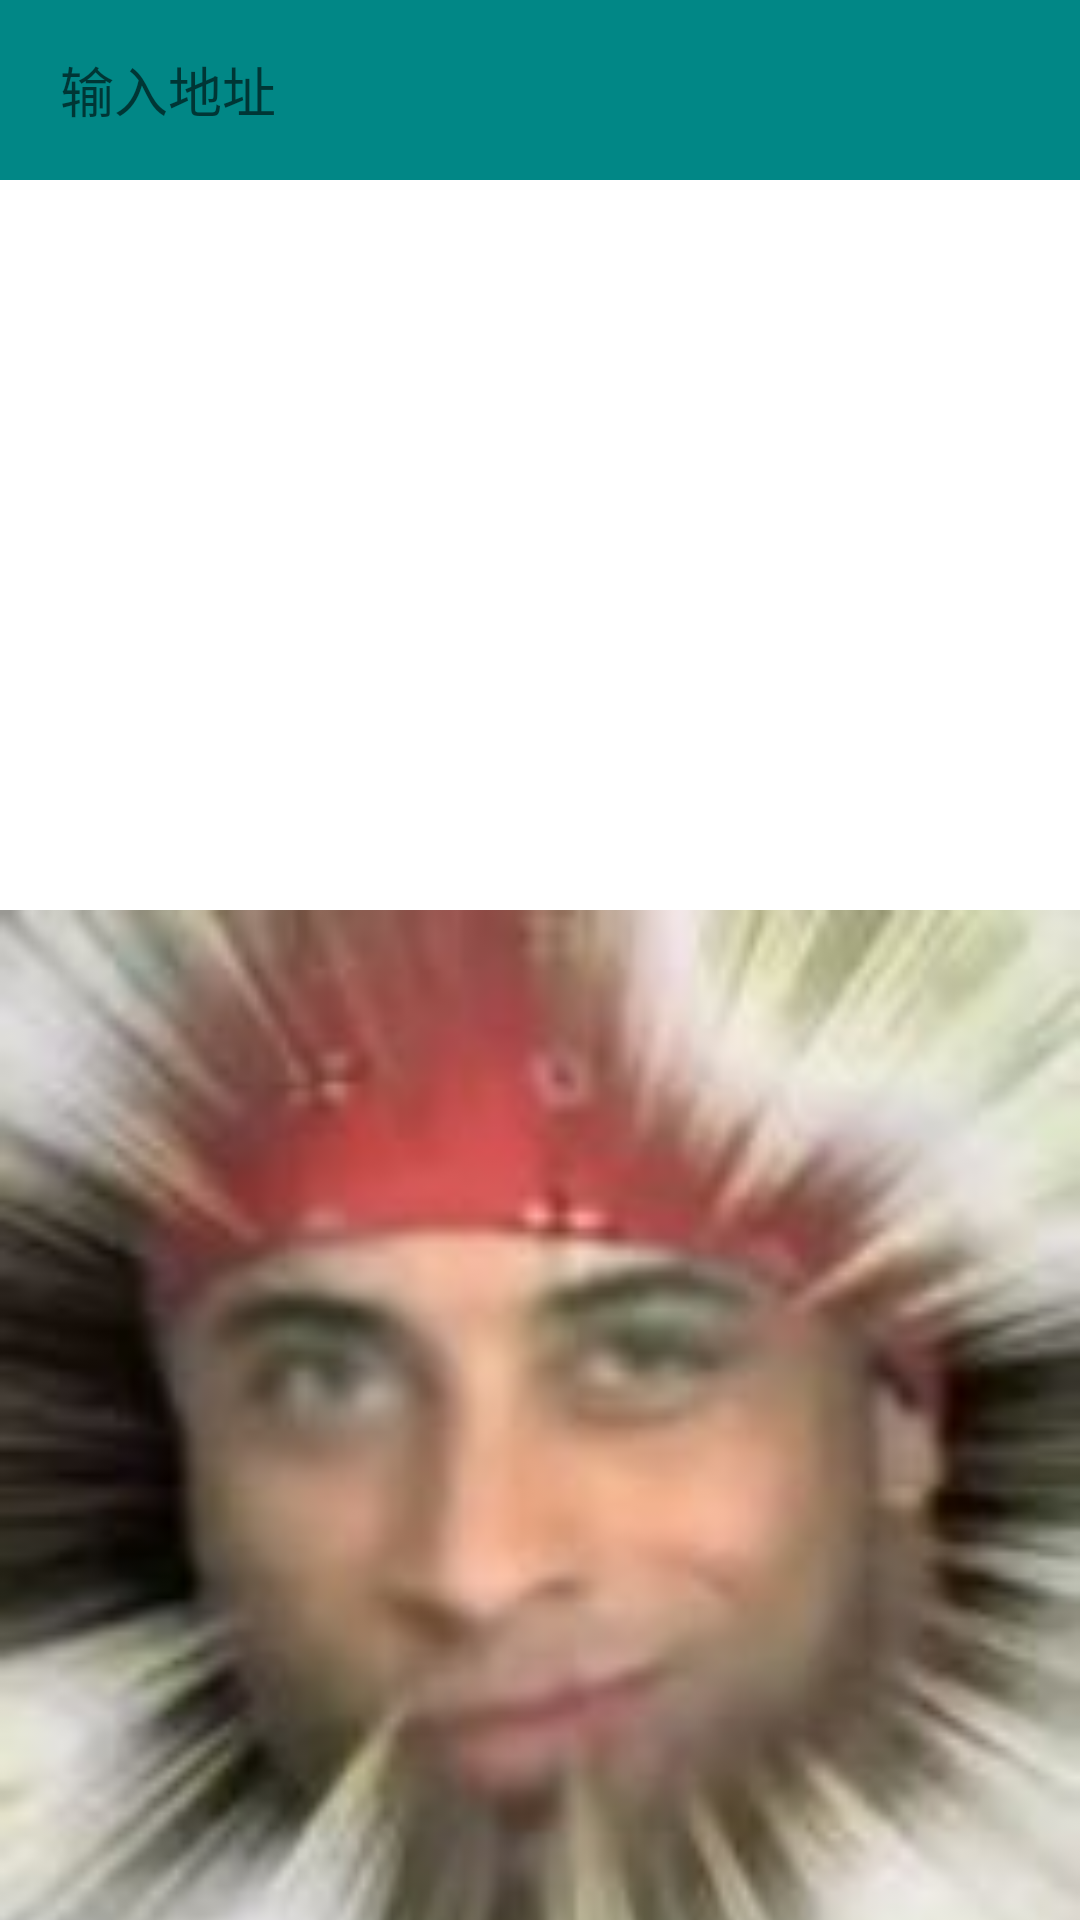

Produce the Android XML layout that renders to this screen, including the resource entries it uses.
<!-- AndroidManifest.xml: application theme Theme.BananaWeather -->
<!-- res/layout/fragment_place.xml -->
<?xml version="1.0" encoding="utf-8"?>
<RelativeLayout xmlns:android="http://schemas.android.com/apk/res/android"
    android:layout_width="match_parent"
    android:layout_height="match_parent"
    android:background="?android:windowBackground">

    <ImageView
        android:id="@+id/bgImageView"
        android:layout_width="match_parent"
        android:layout_height="match_parent"
        android:layout_alignParentBottom="true"
        android:layout_marginBottom="-327dp"
        android:src="@drawable/bg_place" />

    <FrameLayout
        android:id="@+id/actionBarLayout"
        android:layout_width="match_parent"
        android:layout_height="60dp"
        android:background="@color/teal_700">
        <EditText
            android:id="@+id/searchPlaceEdit"
            android:layout_width="match_parent"
            android:layout_height="48dp"
            android:layout_gravity="center_vertical"
            android:layout_marginStart="10dp"
            android:layout_marginEnd="10dp"
            android:paddingStart="10dp"
            android:paddingEnd="10dp"
            android:hint="输入地址"
            android:background="@drawable/search_bg"/>
    </FrameLayout>
    <androidx.recyclerview.widget.RecyclerView
        android:id="@+id/recyclerView"
        android:layout_width="match_parent"
        android:layout_height="match_parent"
        android:layout_below="@id/actionBarLayout"
        android:visibility="gone"/>

</RelativeLayout>
<!-- resources referenced by this layout -->
<resources>
  <color name="teal_700">#FF018786</color>
  <!-- drawable bg_place: jpg bitmap (drawable-xxhdpi, 4552 bytes) -->
  <style name="Theme.BananaWeather" parent="Theme.MaterialComponents.DayNight" />
</resources>
